Run: headless pygame with SDL's dummy video driver; simulated clock (each Clock.tick advances the game by its frame time, no real sleeping); random seed 0; keys injected as events and as key.get_pressed() state; no mouse input.
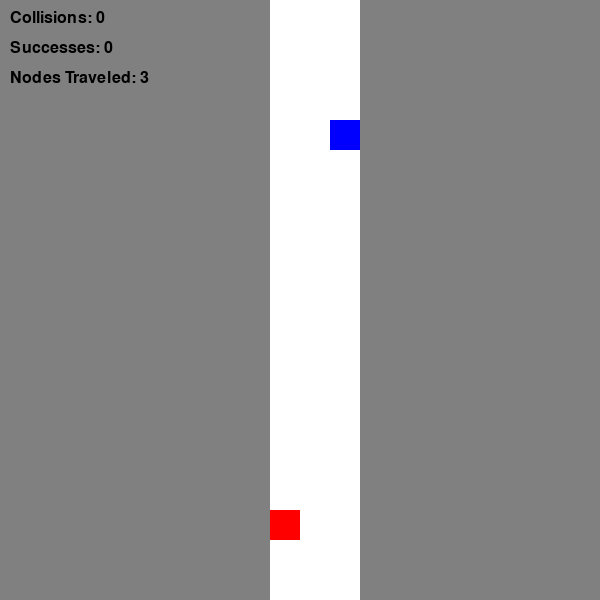
Frame 1 of 4 · flips 1–60 · no input
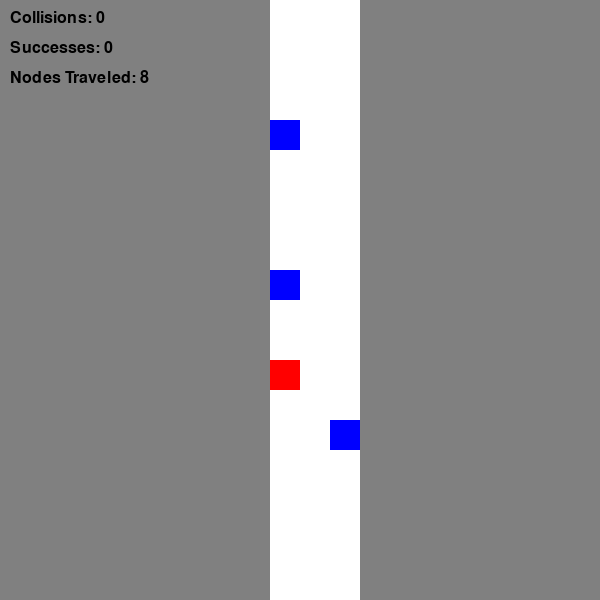
Frame 2 of 4 · flips 61–180 · tapped SPACE, RETURN · held RIGHT (→), D
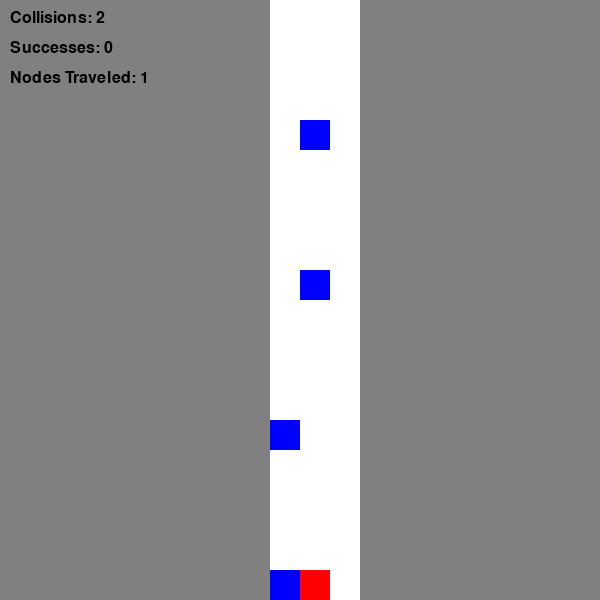
Frame 3 of 4 · flips 181–300 · held DOWN (↓), S
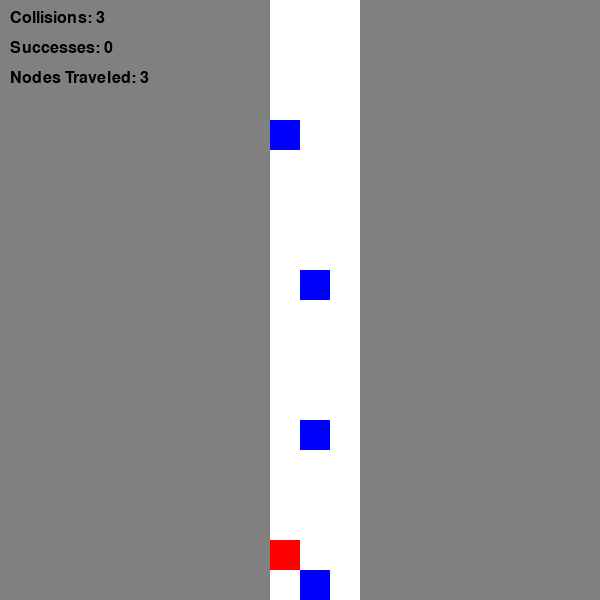
Frame 4 of 4 · flips 301–420 · held LEFT (←), A, UP (↑), W

The pygame program that drew these frames:

import pygame
import random
import heapq
from enum import Enum

# Constants
WIDTH, HEIGHT = 600, 600
GRID_SIZE =20
CELL_SIZE = 30
FPS = 30

# Colors
WHITE = (255, 255, 255)
BLACK = (0, 0, 0)
GRAY = (128, 128, 128)
GREEN = (0, 255, 0)
RED = (255, 0, 0)
BLUE = (0, 0, 255)

# Maze Layout
maze = [
    [2,2,2,2,2,2,2,2,2,0,0,0,2,2,2,2,2,2,2,2],
    [2,2,2,2,2,2,2,2,2,0,0,0,2,2,2,2,2,2,2,2],
    [2,2,2,2,2,2,2,2,2,0,0,0,2,2,2,2,2,2,2,2],
    [2,2,2,2,2,2,2,2,2,0,0,0,2,2,2,2,2,2,2,2],
    [2,2,2,2,2,2,2,2,2,0,0,0,2,2,2,2,2,2,2,2],
    [2,2,2,2,2,2,2,2,2,0,0,0,2,2,2,2,2,2,2,2],
    [2,2,2,2,2,2,2,2,2,0,0,0,2,2,2,2,2,2,2,2],
    [2,2,2,2,2,2,2,2,2,0,0,0,2,2,2,2,2,2,2,2],
    [2,2,2,2,2,2,2,2,2,0,0,0,2,2,2,2,2,2,2,2],
    [2,2,2,2,2,2,2,2,2,0,0,0,2,2,2,2,2,2,2,2],
    [2,2,2,2,2,2,2,2,2,0,0,0,2,2,2,2,2,2,2,2],
    [2,2,2,2,2,2,2,2,2,0,0,0,2,2,2,2,2,2,2,2],
    [2,2,2,2,2,2,2,2,2,0,0,0,2,2,2,2,2,2,2,2],
    [2,2,2,2,2,2,2,2,2,0,0,0,2,2,2,2,2,2,2,2],
    [2,2,2,2,2,2,2,2,2,0,0,0,2,2,2,2,2,2,2,2],
    [2,2,2,2,2,2,2,2,2,0,0,0,2,2,2,2,2,2,2,2],
    [2,2,2,2,2,2,2,2,2,0,0,0,2,2,2,2,2,2,2,2],
    [2,2,2,2,2,2,2,2,2,0,0,0,2,2,2,2,2,2,2,2],
    [2,2,2,2,2,2,2,2,2,0,0,0,2,2,2,2,2,2,2,2],
    [2,2,2,2,2,2,2,2,2,0,0,0,2,2,2,2,2,2,2,2],
]


# NPC and FSM Logic
class NPCState(Enum):
    IDLE = 0
    MOVING = 1
    GOAL_REACHED = 2


class NPC:
    def __init__(self, start, goal):
        self.position = start
        self.goal = self.validate_goal(goal)  # Ensure goal is valid
        self.path = self.calculate_path(start, self.goal)
        self.fsm = NPCState.MOVING
        self.speed = 25  # Slower speed for movement
        self.frame_counter = 0

    def validate_goal(self, goal):
        """Ensure that the goal is in an open space."""
        x, y = goal
        if maze[y][x] != 0:  # If the goal is not open, find a new valid goal
            # For simplicity, let's find the first available open space for the goal
            for i in range(GRID_SIZE):
                for j in range(GRID_SIZE):
                    if maze[j][i] == 0 and j == 0:  # Goal is on top row
                        return (i, j)
        return goal

    def calculate_path(self, start, goal):
        """A* pathfinding."""
        print(f"Calculating path from {start} to {goal}")
        return self.a_star(start, goal)

    def a_star(self, start, goal):
        """A* algorithm to find the shortest path."""
        open_list = []
        closed_list = set()
        came_from = {}
        g_score = {start: 0}
        f_score = {start: self.heuristic(start, goal)}
        heapq.heappush(open_list, (f_score[start], start))

        while open_list:
            _, current = heapq.heappop(open_list)

            if current == goal:
                path = []
                while current in came_from:
                    path.append(current)
                    current = came_from[current]
                path.reverse()
                return path

            closed_list.add(current)

            for neighbor in self.get_neighbors(current):
                if neighbor in closed_list:
                    continue

                tentative_g_score = g_score[current] + 1
                if neighbor not in g_score or tentative_g_score < g_score[neighbor]:
                    came_from[neighbor] = current
                    g_score[neighbor] = tentative_g_score
                    f_score[neighbor] = tentative_g_score + self.heuristic(neighbor, goal)
                    heapq.heappush(open_list, (f_score[neighbor], neighbor))

        return []

    def heuristic(self, a, b):
        """Heuristic for A*: Manhattan distance."""
        return abs(a[0] - b[0]) + abs(a[1] - b[1])

    def get_neighbors(self, pos):
        """Get valid neighboring positions considering the maze."""
        x, y = pos
        neighbors = []
        for dx, dy in [(-1, 0), (1, 0), (0, -1), (0, 1)]:
            nx, ny = x + dx, y + dy
            if 0 <= nx < GRID_SIZE and 0 <= ny < GRID_SIZE and maze[ny][nx] != 2:
                neighbors.append((nx, ny))
        return neighbors

    def update(self, barriers):
        """Move along the path with a delay between steps, and recalculate path."""
        if self.fsm == NPCState.MOVING and self.path:
            self.frame_counter += 1  # Increment the frame counter
            if self.frame_counter >= self.speed:  # Only move after a certain number of frames
                self.frame_counter = 0
                self.position = self.path.pop(0)

                # Recalculate path based on updated state (barriers' movement)
                self.path = self.calculate_path(self.position, self.goal)

                if not self.path:  # Goal reached
                    self.fsm = NPCState.GOAL_REACHED

    def draw(self, screen):
        x, y = self.position
        pygame.draw.rect(screen, RED, (x * CELL_SIZE, y * CELL_SIZE, CELL_SIZE, CELL_SIZE))


class Barriers:
    def __init__(self):
        self.barriers = []
        self.frame_counter = 0
        self.travel_counter = 0  # New counter to track node travel distance

    def spawn_barrier(self):
        """Spawn a barrier at a random top position."""
        x = random.randint(0, GRID_SIZE - 1)
        while maze[0][x] == 2:  # Ensure barrier spawns in open space
            x = random.randint(0, GRID_SIZE - 1)
        self.barriers.append((x, 0))

    def update(self):
        """Move barriers down and spawn a new one after they travel 2 nodes."""
        self.frame_counter += 1
        if self.frame_counter % 12 == 0:  # Slow barrier speed (move every 8 frames)
            self.frame_counter = 0
            new_barriers = []
            for x, y in self.barriers:
                maze[y][x] = 0  # Clear previous position
                if y + 1 < GRID_SIZE:
                    new_barriers.append((x, y + 1))
                    if y + 1 > 1:  # Check if a barrier has traveled two nodes
                        self.travel_counter += 1  # Increment travel counter
            self.barriers = new_barriers

            # Spawn a new barrier after one has traveled 2 nodes
            if self.travel_counter >= len(self.barriers) * 4: # Delay condition
                self.travel_counter = 0  # Reset counter
                self.spawn_barrier()

    def draw(self, screen):
        for x, y in self.barriers:
            pygame.draw.rect(screen, BLUE, (x * CELL_SIZE, y * CELL_SIZE, CELL_SIZE, CELL_SIZE))

# Metrics Tracking
collision_count = 0
success_count = 0
nodes_traveled = 0
previous_position = None  # To track NPC's last position
start_time = pygame.time.get_ticks()
end_time = 0

# Initialize Pygame
pygame.init()
screen = pygame.display.set_mode((WIDTH, HEIGHT))
pygame.display.set_caption("Dynamic Maze Game")
clock = pygame.time.Clock()

# Game Variables
start_x = random.randint(0, GRID_SIZE - 1)
while maze[GRID_SIZE - 1][start_x] == 2:  # Ensure the start is not in a blocked space
    start_x = random.randint(0, GRID_SIZE - 1)
npc = NPC((start_x, GRID_SIZE - 1), (random.randint(0, GRID_SIZE - 1), 0))  # Start from random bottom row, goal at random top row
barriers = Barriers()

# Main Game Loop
running = True
while running:
    screen.fill(WHITE)

    # Event Handling
    for event in pygame.event.get():
        if event.type == pygame.QUIT:
            running = False

    # Update Game Logic
    npc.update(barriers)  # Pass barriers to update the NPC's path
    barriers.update()

    # Track nodes traveled only when NPC moves
    if previous_position != npc.position:
        nodes_traveled += 1
        previous_position = npc.position

    # Draw Maze
    for y in range(GRID_SIZE):
        for x in range(GRID_SIZE):
            color = WHITE
            if maze[y][x] == 2:
                color = GRAY
            elif maze[y][x] == 1:
                color = BLUE
            pygame.draw.rect(screen, color, (x * CELL_SIZE, y * CELL_SIZE, CELL_SIZE, CELL_SIZE), 0)

    # Draw NPC and Barriers
    npc.draw(screen)
    barriers.draw(screen)

    # Check for collisions with barriers
    if npc.position in barriers.barriers:
        # Update metrics for collision
        collision_count += 1
        end_time = pygame.time.get_ticks()
        elapsed_time = (end_time - start_time) / 1000.0

        # print(f"Collision! Time Elapsed: {elapsed_time:.2f}s, Nodes Traveled: {nodes_traveled}, Collision Rate: {collision_count / (success_count + collision_count):.2%}, Success Rate: {success_count / (success_count + collision_count):.2%}")
        start_time = pygame.time.get_ticks()  # Reset timer
        nodes_traveled = 0  # Reset traveled nodes
        previous_position = None  # Reset previous position

        # Reset game
        start_x = random.randint(0, GRID_SIZE - 1)
        while maze[GRID_SIZE - 1][start_x] == 2:
            start_x = random.randint(0, GRID_SIZE - 1)
        npc = NPC((start_x, GRID_SIZE - 1), (random.randint(0, GRID_SIZE - 1), 0))  # Reset NPC

    # Check if NPC reached the goal
    if npc.fsm == NPCState.GOAL_REACHED:
        # Update metrics for success
        success_count += 1
        end_time = pygame.time.get_ticks()
        elapsed_time = (end_time - start_time) / 1000.0

        # print(f"Success! Time Elapsed: {elapsed_time:.2f}s, Nodes Traveled: {nodes_traveled}, Collision Rate: {collision_count / (success_count + collision_count):.2%}, Success Rate: {success_count / (success_count + collision_count):.2%}")
        start_time = pygame.time.get_ticks()  # Reset timer
        nodes_traveled = 0  # Reset traveled nodes
        previous_position = None  # Reset previous position

        # Reset game
        start_x = random.randint(0, GRID_SIZE - 1)
        while maze[GRID_SIZE - 1][start_x] == 2:
            start_x = random.randint(0, GRID_SIZE - 1)
        npc = NPC((start_x, GRID_SIZE - 1), (random.randint(0, GRID_SIZE - 1), 0))  # Reset NPC

    # Display metrics on the screen
    font = pygame.font.SysFont(None, 24)
    collision_text = font.render(f"Collisions: {collision_count}", True, BLACK)
    success_text = font.render(f"Successes: {success_count}", True, BLACK)
    nodes_text = font.render(f"Nodes Traveled: {nodes_traveled}", True, BLACK)
    screen.blit(collision_text, (10, 10))
    screen.blit(success_text, (10, 40))
    screen.blit(nodes_text, (10, 70))

    pygame.display.flip()
    clock.tick(FPS)

pygame.quit()
